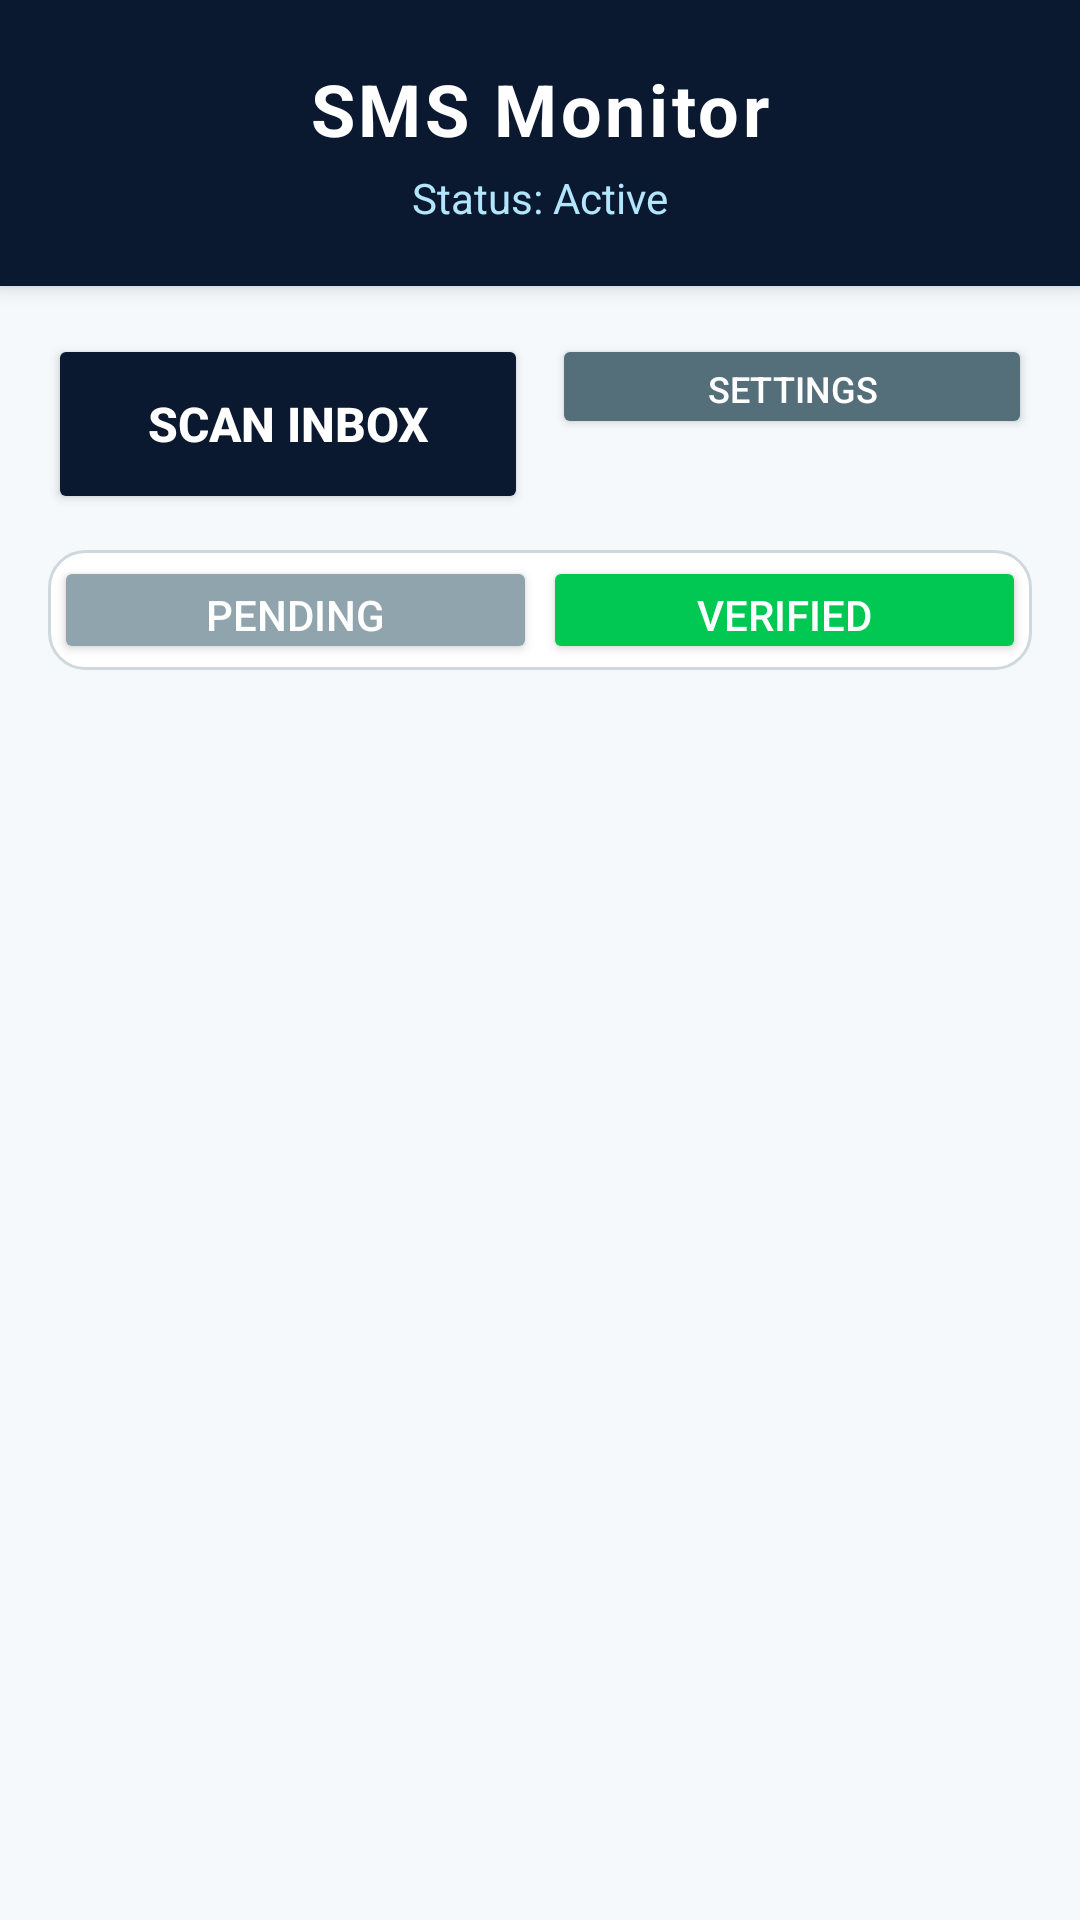

Layout XML and referenced resources for this Android screen:
<!-- AndroidManifest.xml: application theme AppTheme -->
<!-- res/layout/activity_main.xml -->
<?xml version="1.0" encoding="utf-8"?>
<LinearLayout xmlns:android="http://schemas.android.com/apk/res/android"
    android:layout_width="match_parent"
    android:layout_height="match_parent"
    android:orientation="vertical"
    android:background="@color/background_light">

    
    <LinearLayout
        android:layout_width="match_parent"
        android:layout_height="wrap_content"
        android:background="@color/colorPrimary"
        android:padding="20dp"
        android:elevation="4dp"
        android:orientation="vertical"
        android:gravity="center">

        <TextView
            android:layout_width="wrap_content"
            android:layout_height="wrap_content"
            android:text="SMS Monitor"
            android:textColor="#FFFFFF"
            android:textSize="24sp"
            android:textStyle="bold"
            android:letterSpacing="0.05"/>

        <TextView
            android:id="@+id/statusText"
            android:layout_width="wrap_content"
            android:layout_height="wrap_content"
            android:text="Status: Active"
            android:textColor="#B3E5FC"
            android:textSize="14sp"
            android:layout_marginTop="4dp"/>
    </LinearLayout>

    <LinearLayout
        android:layout_width="match_parent"
        android:layout_height="match_parent"
        android:orientation="vertical"
        android:padding="16dp">

        
        <LinearLayout
            android:layout_width="match_parent"
            android:layout_height="wrap_content"
            android:orientation="horizontal"
            android:weightSum="2"
            android:layout_marginBottom="12dp">

            <Button
                android:id="@+id/scanButton"
                android:layout_width="0dp"
                android:layout_height="60dp"
                android:layout_weight="1"
                android:text="SCAN INBOX"
                android:textSize="16sp"
                android:textStyle="bold"
                android:textColor="#FFFFFF"
                android:backgroundTint="@color/colorPrimary"/>
            
            <LinearLayout
                android:layout_width="0dp"
                android:layout_height="wrap_content"
                android:layout_weight="1"
                android:orientation="vertical"
                android:layout_marginStart="8dp">

                <Button
                    android:id="@+id/btnSettings"
                    android:layout_width="match_parent"
                    android:layout_height="35dp"
                    android:text="SETTINGS"
                    android:textSize="12sp"
                    android:textColor="#FFFFFF"
                    android:backgroundTint="@color/text_secondary"/>
                
                <Button
                    android:id="@+id/btnAbout"
                    android:layout_width="match_parent"
                    android:layout_height="35dp"
                    android:text="ABOUT"
                    android:textSize="12sp"
                    android:textColor="#FFFFFF"
                    android:backgroundTint="@color/text_secondary"
                    android:visibility="gone"/> 
            </LinearLayout>
        </LinearLayout>
        
        
        <LinearLayout
            android:layout_width="match_parent"
            android:layout_height="40dp"
            android:orientation="horizontal"
            android:background="@drawable/bg_card"
            android:padding="2dp"
            android:layout_marginBottom="12dp">

            <Button
                android:id="@+id/btnTabPending"
                android:layout_width="0dp"
                android:layout_height="match_parent"
                android:layout_weight="1"
                android:backgroundTint="@color/status_pending"
                android:text="Pending"
                android:textColor="#FFFFFF"
                android:insetTop="0dp"
                android:insetBottom="0dp"/>
            
            <Space android:layout_width="2dp" android:layout_height="wrap_content"/>

            <Button
                android:id="@+id/btnTabVerified"
                android:layout_width="0dp"
                android:layout_height="match_parent"
                android:layout_weight="1"
                android:backgroundTint="@color/status_success"
                android:text="Verified"
                android:textColor="#FFFFFF"
                android:insetTop="0dp"
                android:insetBottom="0dp"/>
        </LinearLayout>

        <ListView
            android:id="@+id/recyclerView"
            android:layout_width="match_parent"
            android:layout_height="match_parent"
            android:divider="@null"
            android:dividerHeight="8dp"
            android:drawSelectorOnTop="false"
            android:clipToPadding="false"
            android:paddingBottom="16dp"/>

    </LinearLayout>

</LinearLayout>
<!-- resources referenced by this layout -->
<resources>
  <color name="background_light">#F5F9FC</color>
  <color name="colorPrimary">#0A192F</color>
  <color name="status_pending">#90A4AE</color>
  <color name="status_success">#00C853</color>
  <color name="text_secondary">#546E7A</color>
  <!-- drawable bg_card (drawable) -->
  <?xml version="1.0" encoding="utf-8"?>
  <shape xmlns:android="http://schemas.android.com/apk/res/android">
      <solid android:color="@color/surface_card"/>
      <corners android:radius="12dp"/>
      <stroke android:width="1dp" android:color="@color/divider"/>
  </shape>
  <style name="AppTheme" parent="android:Theme.Material.Light.NoActionBar">
          <item name="android:colorPrimary">@color/colorPrimary</item>
          <item name="android:colorPrimaryDark">@color/colorPrimaryDark</item>
          <item name="android:colorAccent">@color/colorAccent</item>
          <item name="android:windowBackground">@color/background_light</item>
          <item name="android:textColorPrimary">@color/text_primary</item>
      </style>
  <color name="surface_card">#FFFFFF</color>
  <color name="divider">#CFD8DC</color>
  <color name="colorPrimaryDark">#040D19</color>
  <color name="colorAccent">#00E5FF</color>
  <color name="text_primary">#0A192F</color>
</resources>
